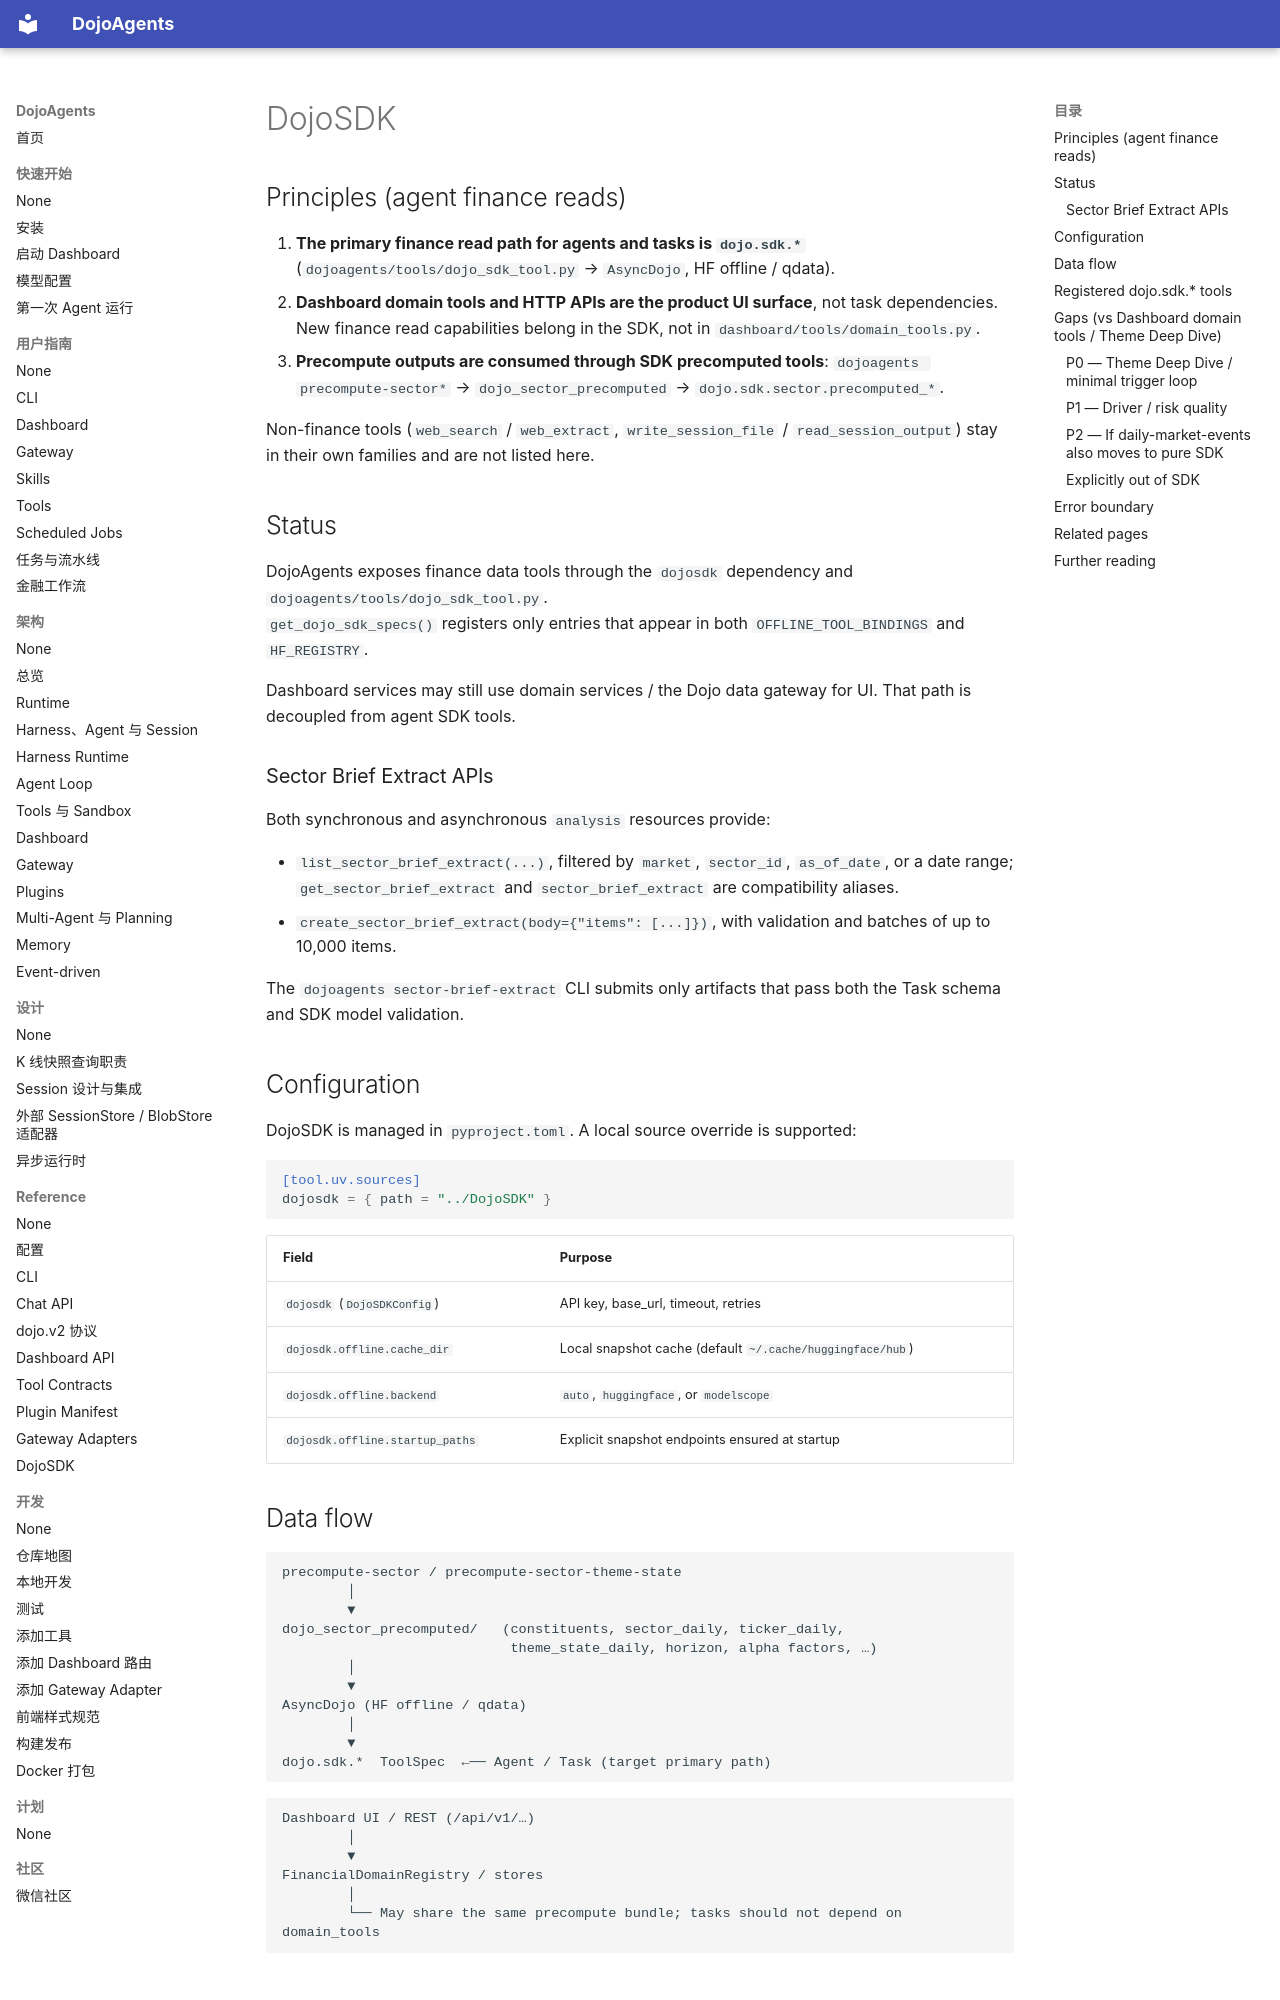

repository: 19220202mayuxuan/DojoAgents · page: en/reference/dojo-sdk/index.html · generator: mkdocs

# DojoSDK

## Principles (agent finance reads)

1. **The primary finance read path for agents and tasks is `dojo.sdk.*`** (`dojoagents/tools/dojo_sdk_tool.py` → `AsyncDojo`, HF offline / qdata).
2. **Dashboard domain tools and HTTP APIs are the product UI surface**, not task dependencies. New finance read capabilities belong in the SDK, not in `dashboard/tools/domain_tools.py`.
3. **Precompute outputs are consumed through SDK precomputed tools**: `dojoagents precompute-sector*` → `dojo_sector_precomputed` → `dojo.sdk.sector.precomputed_*`.

Non-finance tools (`web_search` / `web_extract`, `write_session_file` / `read_session_output`) stay in their own families and are not listed here.

## Status

DojoAgents exposes finance data tools through the `dojosdk` dependency and `dojoagents/tools/dojo_sdk_tool.py`.  
`get_dojo_sdk_specs()` registers only entries that appear in both `OFFLINE_TOOL_BINDINGS` and `HF_REGISTRY`.

Dashboard services may still use domain services / the Dojo data gateway for UI. That path is decoupled from agent SDK tools.

### Sector Brief Extract APIs

Both synchronous and asynchronous `analysis` resources provide:

- `list_sector_brief_extract(...)`, filtered by `market`, `sector_id`, `as_of_date`, or a date range;
  `get_sector_brief_extract` and `sector_brief_extract` are compatibility aliases.
- `create_sector_brief_extract(body={"items": [...]})`, with validation and batches of up to 10,000 items.

The `dojoagents sector-brief-extract` CLI submits only artifacts that pass both the Task schema and SDK model validation.

## Configuration

DojoSDK is managed in `pyproject.toml`. A local source override is supported:

```toml
[tool.uv.sources]
dojosdk = { path = "../DojoSDK" }
```

| Field | Purpose |
| --- | --- |
| `dojosdk` (`DojoSDKConfig`) | API key, base_url, timeout, retries |
| `dojosdk.offline.cache_dir` | Local snapshot cache (default `~/.cache/huggingface/hub`) |
| `dojosdk.offline.backend` | `auto`, `huggingface`, or `modelscope` |
| `dojosdk.offline.startup_paths` | Explicit snapshot endpoints ensured at startup |

## Data flow

```text
precompute-sector / precompute-sector-theme-state
        │
        ▼
dojo_sector_precomputed/   (constituents, sector_daily, ticker_daily,
                            theme_state_daily, horizon, alpha factors, …)
        │
        ▼
AsyncDojo (HF offline / qdata)
        │
        ▼
dojo.sdk.*  ToolSpec  ←── Agent / Task (target primary path)
```

```text
Dashboard UI / REST (/api/v1/…)
        │
        ▼
FinancialDomainRegistry / stores
        │
        └── May share the same precompute bundle; tasks should not depend on domain_tools
```
